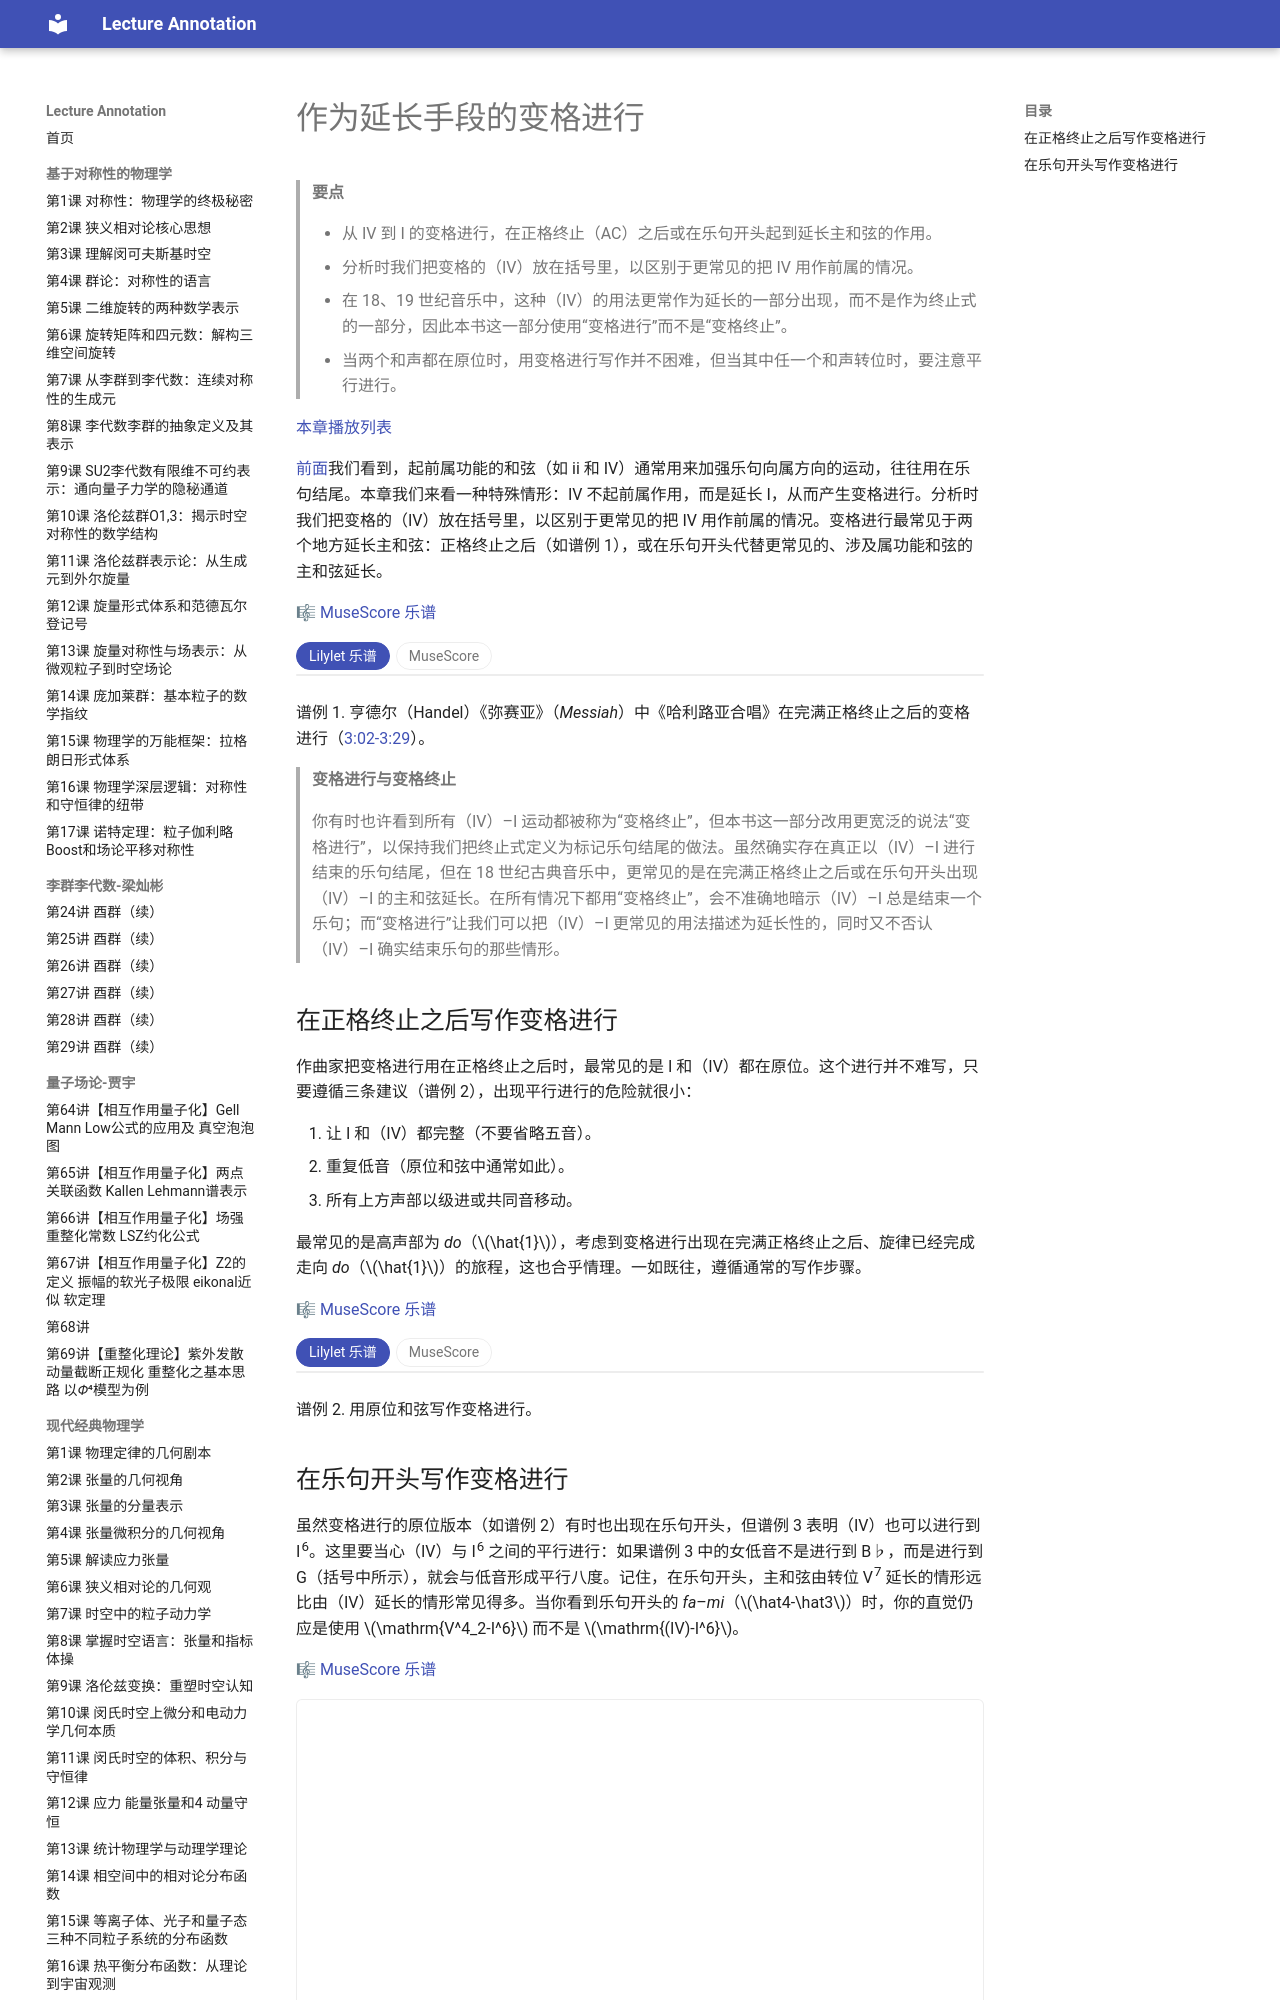

repository: k-l-lambda/lecture-annotation · page: ebooks/omt-v2/03-diatonic-harmony/10-plagal-motion/index.html · generator: mkdocs

---
title: "作为延长手段的变格进行"
slug: "plagal-motion"
source: "https://viva.pressbooks.pub/openmusictheory/chapter/plagal-motion/"
authors: ["John Peterson"]
license: "CC BY-SA 4.0"
modified: "2025-07-15"
---

# 作为延长手段的变格进行

> **要点**
>
> - 从 IV 到 I 的变格进行，在正格终止（AC）之后或在乐句开头起到延长主和弦的作用。
> - 分析时我们把变格的（IV）放在括号里，以区别于更常见的把 IV 用作前属的情况。
> - 在 18、19 世纪音乐中，这种（IV）的用法更常作为延长的一部分出现，而不是作为终止式的一部分，因此本书这一部分使用“变格进行”而不是“变格终止”。
> - 当两个和声都在原位时，用变格进行写作并不困难，但当其中任一个和声转位时，要注意平行进行。

[本章播放列表](https://open.spotify.com/playlist/6UA0oza0ErEfPZWRnIWLIE?si=f732b85bf45b44b4)

[前面](03-strong-predominants.md)我们看到，起前属功能的和弦（如 ii 和 IV）通常用来加强乐句向属方向的运动，往往用在乐句结尾。本章我们来看一种特殊情形：IV 不起前属作用，而是延长 I，从而产生变格进行。分析时我们把变格的（IV）放在括号里，以区别于更常见的把 IV 用作前属的情况。变格进行最常见于两个地方延长主和弦：正格终止之后（如谱例 1），或在乐句开头代替更常见的、涉及属功能和弦的主和弦延长。

🎼 [MuseScore 乐谱](https://musescore.com/user/32728834/scores/6252227)

<!-- embed-begin: https://musescore.com/user/32728834/scores/6252227 -->
<div class="omt-switch" data-omt-switch>
<div class="omt-switch-bar" role="tablist"><button type="button" role="tab" aria-selected="true" data-pane="lilylet">Lilylet 乐谱</button><button type="button" role="tab" aria-selected="false" data-pane="musescore">MuseScore</button></div>
<div class="omt-switch-pane" role="tabpanel" data-pane="lilylet" markdown="1">

```lyl.play
[staves ",,,"]

\key d \major \numericTimeSignature \time 4/4 \clef "treble" r4 r4 a'4 a4 \\\
\clef "treble" r4 r4 fs4 fs8.[ g16] \\\
\clef "treble" r4 r4 d'4 d8.[ e16] \\\
\clef "bass" r4 r4 d,4 d4 | %1

d'4 r8 a8 a4 a4 \\\
a'4 r8 fs8 fs4 fs8.[ g16] \\\
fs'4 r8 d8 d4 d8.[ e16] \\\
d4 r8 d,8 d4 d4 | %2

d'4 r4 a4 a4 \\\
a'4 r4 fs4 fs4 \\\
fs'4 r4 d4 d4 \\\
d4 r4 d,4 d4 | %3

d'4 r8 a8 a4 a4 \\\
a'4 r8 fs8 fs4 fs8.[ g16] \\\
fs'4 r8 d8 d4 d8.[ e16] \\\
d4 r8 d,8 d4 d4 | %4

d'4 r4 r4 a4 \\\
a'4 r4 r4 fs4 \\\
fs'4 r4 r4 d4 \\\
d4 r8 d,8 d'4 fs,4 | %5

d'4 fs4 b,4 d4 \\\
fs4 fs4 d4 a'4 \\\
d'4 a4 b4 a4 \\\
b4 d,4 g4 fs8[ fs8] | %6

g''4 fs8 e8 e2 \\\
e4 a8 a8 a2 \\\
cs'4 d8 d8 d4 cs4 \\\
e,4 d8 d8 a'2 | %7

d'4 r4 d4 d4 \\\
a'4 r8 a8 b8 a8 r8 a8 \\\
d'4 r8 d8 g8 fs8 r8 d8 \\\
d,4 r8 fs8 g8 d8 r8 fs8 | %8
```

</div>
<div class="omt-switch-pane omt-embed omt-embed-musescore" role="tabpanel" data-pane="musescore" hidden><iframe data-src="https://musescore.com/user/32728834/scores/6252227/embed" title="MuseScore" loading="lazy" style="height: 1000px" allow="autoplay; fullscreen" allowfullscreen></iframe></div>
</div>
<!-- embed-end -->

谱例 1. 亨德尔（Handel）《弥赛亚》（*Messiah*）中《哈利路亚合唱》在完满正格终止之后的变格进行（[3:02-3:29](https://open.spotify.com/track/4TNCQyG2gmepsGoeLdRKn4?si=407f7e953dfe4dcd)）。

> **变格进行与变格终止**
>
> 你有时也许看到所有（IV）–I 运动都被称为“变格终止”，但本书这一部分改用更宽泛的说法“变格进行”，以保持我们把终止式定义为标记乐句结尾的做法。虽然确实存在真正以（IV）–I 进行结束的乐句结尾，但在 18 世纪古典音乐中，更常见的是在完满正格终止之后或在乐句开头出现（IV）–I 的主和弦延长。在所有情况下都用“变格终止”，会不准确地暗示（IV）–I 总是结束一个乐句；而“变格进行”让我们可以把（IV）–I 更常见的用法描述为延长性的，同时又不否认（IV）–I 确实结束乐句的那些情形。

 

## 在正格终止之后写作变格进行

作曲家把变格进行用在正格终止之后时，最常见的是 I 和（IV）都在原位。这个进行并不难写，只要遵循三条建议（谱例 2），出现平行进行的危险就很小：

1. 让 I 和（IV）都完整（不要省略五音）。
2. 重复低音（原位和弦中通常如此）。
3. 所有上方声部以级进或共同音移动。

最常见的是高声部为 *do*（$\hat{1}$），考虑到变格进行出现在完满正格终止之后、旋律已经完成走向 *do*（$\hat{1}$）的旅程，这也合乎情理。一如既往，遵循通常的写作步骤。

🎼 [MuseScore 乐谱](https://musescore.com/user/32728834/scores/6252232)

<!-- embed-begin: https://musescore.com/user/32728834/scores/6252232 -->
<div class="omt-switch" data-omt-switch>
<div class="omt-switch-bar" role="tablist"><button type="button" role="tab" aria-selected="true" data-pane="lilylet">Lilylet 乐谱</button><button type="button" role="tab" aria-selected="false" data-pane="musescore">MuseScore</button></div>
<div class="omt-switch-pane" role="tabpanel" data-pane="lilylet" markdown="1">

```lyl.play
[staves "{-}"]

\staff "1" \key ef \major \numericTimeSignature \time 2/4 \clef "treble" \stemUp ef'2 \\
\staff "1" \stemDown af'2 \\
\staff "2" \clef "bass" \stemUp c2 \\
\staff "2" \stemDown af2 | %1

\staff "1" \stemUp ef'2 \\
\staff "1" \stemDown g'2 \\
\staff "2" \stemUp bf2 \\
\staff "2" \stemDown ef,2 | %2
```

</div>
<div class="omt-switch-pane omt-embed omt-embed-musescore" role="tabpanel" data-pane="musescore" hidden><iframe data-src="https://musescore.com/user/32728834/scores/6252232/embed" title="MuseScore" loading="lazy" style="height: 390px" allow="autoplay; fullscreen" allowfullscreen></iframe></div>
</div>
<!-- embed-end -->

谱例 2. 用原位和弦写作变格进行。
